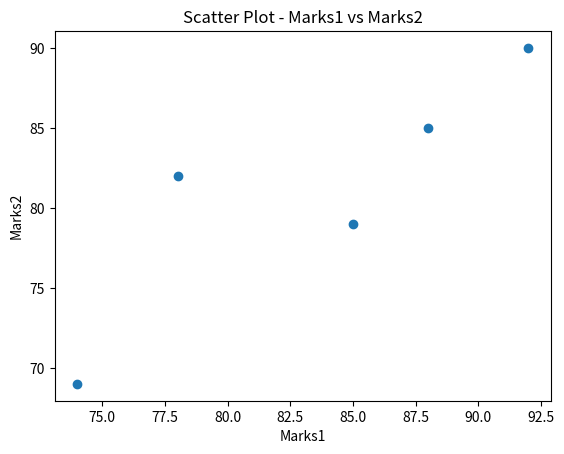
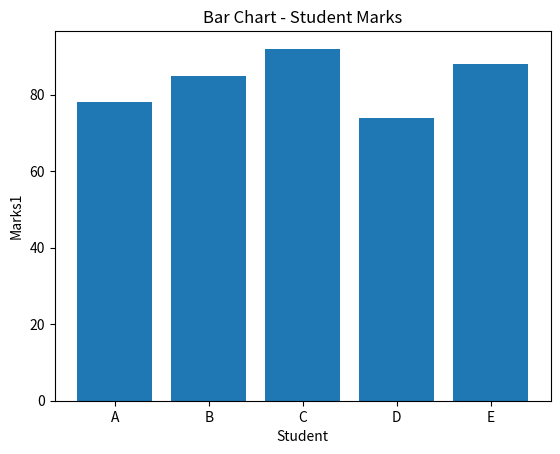
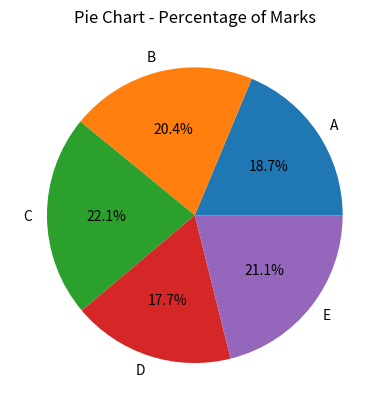
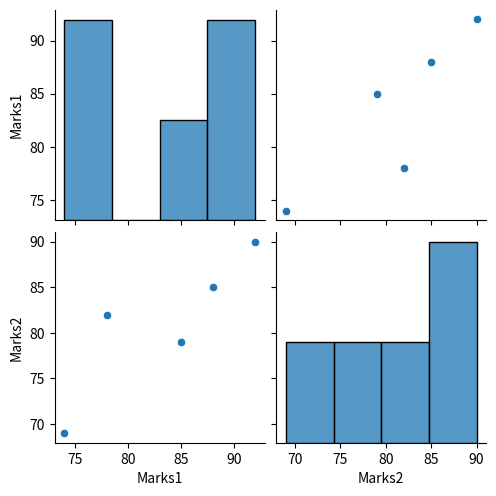

These charts were generated, in order, by the following Python code:
import matplotlib.pyplot as plt
import pandas as pd
import seaborn as sns
# Sample Data
data = {
 'Student': ['A', 'B', 'C', 'D', 'E'],
 'Marks1': [78, 85, 92, 74, 88],
 'Marks2': [82, 79, 90, 69, 85]
}
df = pd.DataFrame(data)
# Scatter Plot
plt.scatter(df['Marks1'], df['Marks2'])
plt.title("Scatter Plot - Marks1 vs Marks2")
plt.xlabel("Marks1")
plt.ylabel("Marks2")
plt.show()
# Bar Chart
plt.bar(df['Student'], df['Marks1'])
plt.title("Bar Chart - Student Marks")
plt.xlabel("Student")
plt.ylabel("Marks1")
plt.show()
# Pie Chart
plt.pie(df['Marks1'], labels=df['Student'], autopct='%1.1f%%')
plt.title("Pie Chart - Percentage of Marks")
plt.show()
# Pair Plot
sns.pairplot(df)
plt.show()
